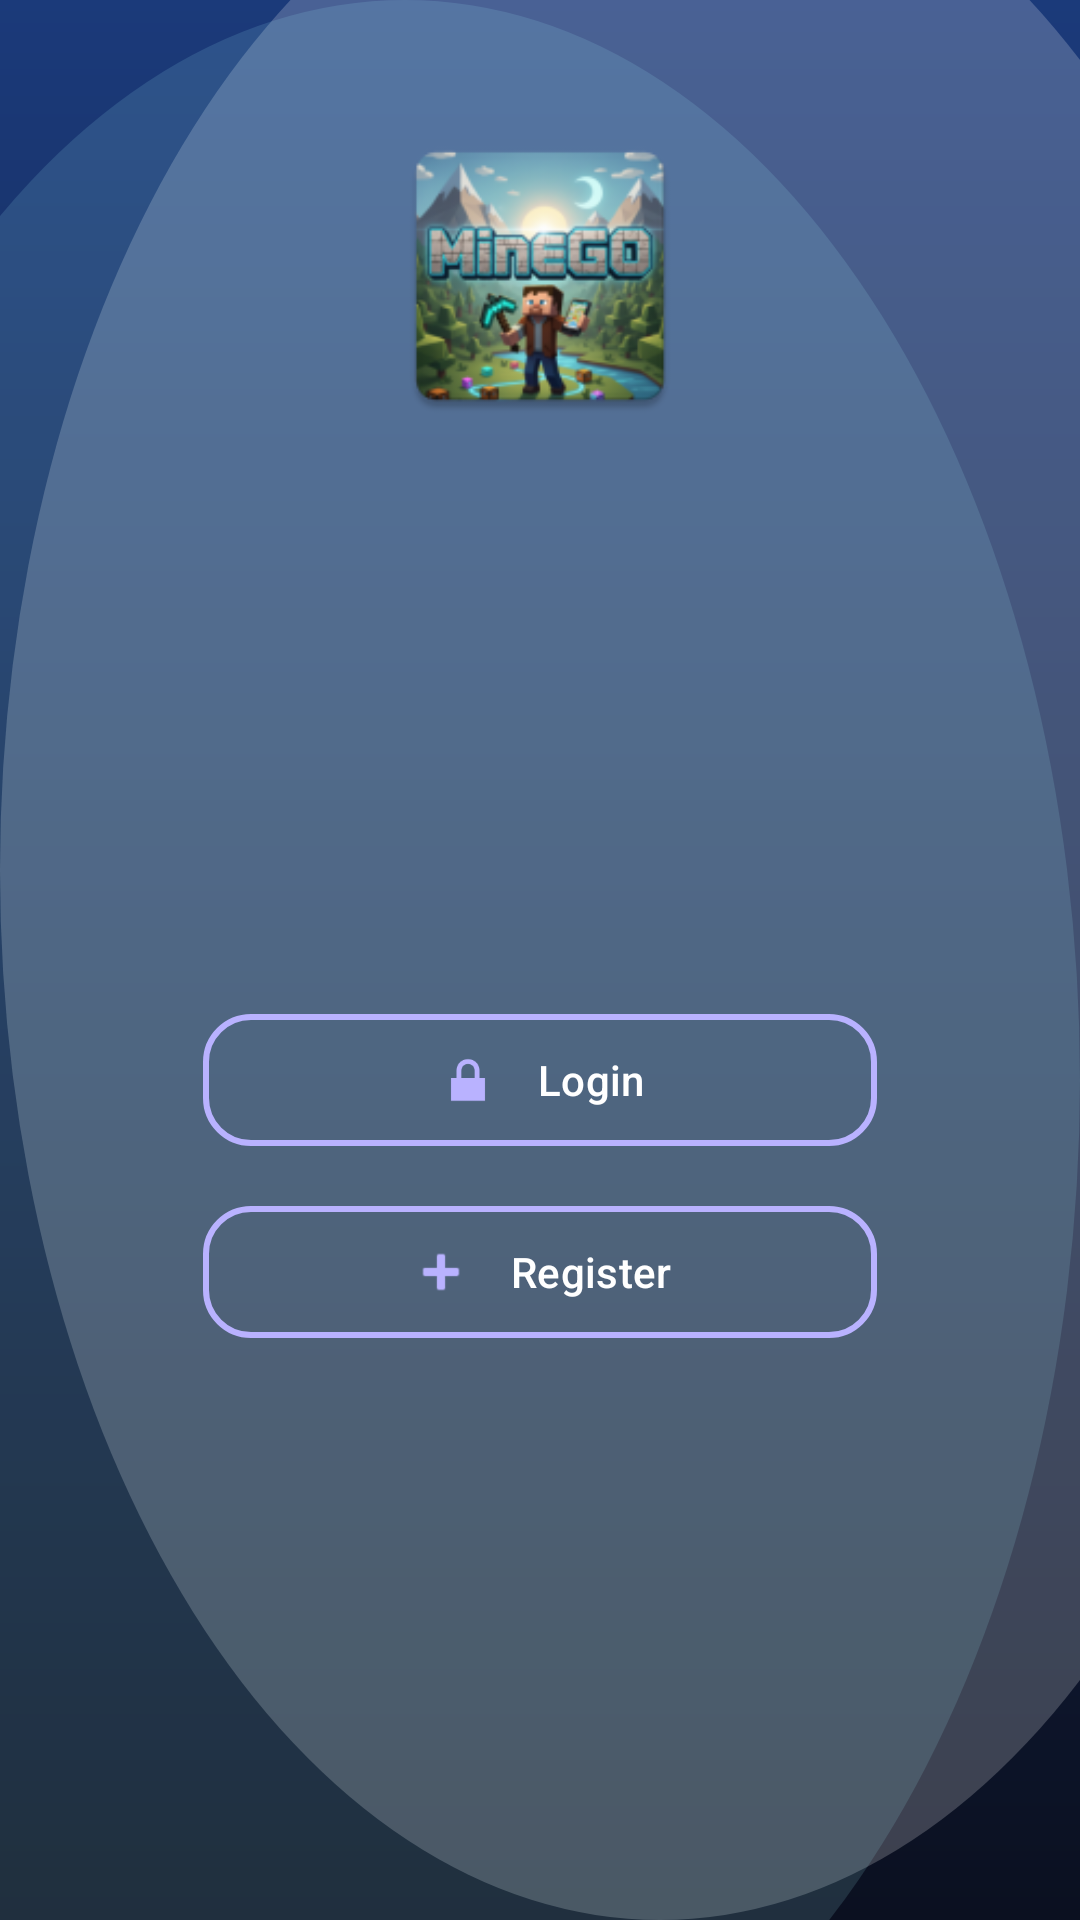

Produce the Android XML layout that renders to this screen, including the resource entries it uses.
<!-- AndroidManifest.xml: application theme Theme.MineGo -->
<!-- res/layout/activity_landing.xml -->
<?xml version="1.0" encoding="utf-8"?>
<androidx.constraintlayout.widget.ConstraintLayout xmlns:android="http://schemas.android.com/apk/res/android"
    xmlns:app="http://schemas.android.com/apk/res-auto"
    xmlns:tools="http://schemas.android.com/tools"
    android:id="@+id/main"
    android:layout_width="match_parent"
    android:layout_height="match_parent"
    android:background="@drawable/bg_landing"
    android:padding="24dp"
    tools:context=".screens.LandingActivity">

    <ImageView
        android:id="@+id/iv_landing_logo"
        android:layout_width="104dp"
        android:layout_height="104dp"
        android:layout_marginTop="16dp"
        android:contentDescription="@string/app_name"
        app:layout_constraintEnd_toEndOf="parent"
        app:layout_constraintStart_toStartOf="parent"
        app:layout_constraintTop_toTopOf="parent"
        app:srcCompat="@mipmap/ic_launcher" />

    <com.google.android.material.button.MaterialButton
        android:id="@+id/btn_landing_to_login"
        android:layout_width="0dp"
        android:layout_height="52dp"
        android:layout_marginTop="24dp"
        android:paddingStart="20dp"
        android:paddingEnd="20dp"
        android:text="Login"
        android:textAllCaps="false"
        android:textColor="#FFFFFFFF"
        app:backgroundTint="#00000000"
        app:cornerRadius="16dp"
        app:icon="@android:drawable/ic_lock_lock"
        app:iconGravity="textStart"
        app:iconPadding="12dp"
        app:iconSize="22dp"
        app:iconTint="#FFB9B2FF"
        app:layout_constraintBottom_toTopOf="@+id/btn_landing_to_register"
        app:layout_constraintEnd_toEndOf="parent"
        app:layout_constraintStart_toStartOf="parent"
        app:layout_constraintTop_toBottomOf="@+id/iv_landing_logo"
        app:layout_constraintVertical_chainStyle="packed"
        app:layout_constraintWidth_default="percent"
        app:layout_constraintWidth_percent="0.72"
        app:strokeColor="#FFB9B2FF"
        app:strokeWidth="2dp" />

    <com.google.android.material.button.MaterialButton
        android:id="@+id/btn_landing_to_register"
        android:layout_width="0dp"
        android:layout_height="52dp"
        android:layout_marginTop="12dp"
        android:paddingStart="20dp"
        android:paddingEnd="20dp"
        android:text="Register"
        android:textAllCaps="false"
        android:textColor="#FFFFFFFF"
        app:backgroundTint="#00000000"
        app:cornerRadius="16dp"
        app:icon="@android:drawable/ic_input_add"
        app:iconGravity="textStart"
        app:iconPadding="12dp"
        app:iconSize="22dp"
        app:iconTint="#FFB9B2FF"
        app:layout_constraintBottom_toBottomOf="parent"
        app:layout_constraintEnd_toEndOf="parent"
        app:layout_constraintStart_toStartOf="parent"
        app:layout_constraintTop_toBottomOf="@+id/btn_landing_to_login"
        app:layout_constraintWidth_default="percent"
        app:layout_constraintWidth_percent="0.72"
        app:strokeColor="#FFB9B2FF"
        app:strokeWidth="2dp" />
</androidx.constraintlayout.widget.ConstraintLayout>
<!-- resources referenced by this layout -->
<resources>
  <!-- drawable bg_landing (drawable) -->
  <?xml version="1.0" encoding="utf-8"?>
  <layer-list xmlns:android="http://schemas.android.com/apk/res/android">
  
      
      <item>
          <shape android:shape="rectangle">
              <gradient
                  android:angle="270"
                  android:endColor="#FF0B1020"
                  android:startColor="#FF1B3A7A"
                  android:type="linear" />
          </shape>
      </item>
  
      
      <item
          android:right="-80dp"
          android:top="-60dp">
          <shape android:shape="oval">
              <size
                  android:width="260dp"
                  android:height="260dp" />
              <solid android:color="#33FFFFFF" />
          </shape>
      </item>
  
      
      <item
          android:bottom="-80dp"
          android:left="-90dp">
          <shape android:shape="oval">
              <size
                  android:width="320dp"
                  android:height="320dp" />
              <solid android:color="#22A7F3FF" />
          </shape>
      </item>
  
  </layer-list>
  <!-- mipmap ic_launcher: webp bitmap (mipmap-hdpi, 7334 bytes) -->
  <string name="app_name">MineGo</string>
  <style name="Theme.MineGo" parent="Base.Theme.MineGo" />
  <style name="Base.Theme.MineGo" parent="Theme.Material3.DayNight.NoActionBar">
          
          
      </style>
</resources>
